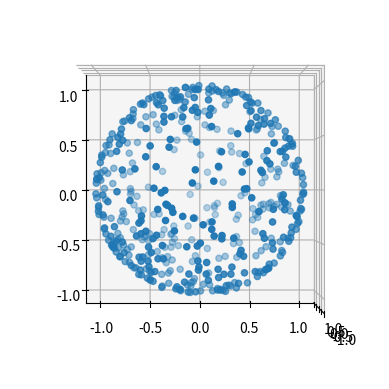

Recreate this plot in Python.
import time
import numpy as np

# Define a progress bar for use in the next section of code:
def printProgressBar(iteration, total, prefix = '', suffix = '', decimals = 1,
                     length = 100, fill = '█',remaining_time = 0):
    """
    Call in a loop to create terminal progress bar
    @params:
        iteration   - Required  : current iteration (Int)
        total       - Required  : total iterations (Int)
        prefix      - Optional  : prefix string (Str)
        suffix      - Optional  : suffix string (Str)
        decimals    - Optional  : positive number of decimals in percent complete (Int)
        length      - Optional  : character length of bar (Int)
        fill        - Optional  : bar fill character (Str)
    """
    percent = ("{0:." + str(decimals) + "f}").format(100 * (iteration / float(total)))
    filledLength = int(length * iteration // total)
    bar = fill * filledLength + '-' * (length - filledLength)
    if remaining_time > 0:
        time_str = "{0:d}:{1:02d}:{2:02d}".format(
                np.floor(remaining_time/3600.0).astype(int),
                np.floor((remaining_time/60.0)%60.0).astype(int),
                np.floor((remaining_time%60.0)).astype(int))
        print('\r%s |%s| %s%% %s; est. time remaining: %s' %
              (prefix, bar, percent, suffix, time_str), end = '\r')
    else:
        print('\r%s |%s| %s%% %s' % (prefix, bar, percent, suffix), end = '\r')
    # Print New Line on Complete
    if iteration == total:
        print()

class progressBar(object):
    def __init__(self, decimals=1, fill='█', prefix='Progress:',
                 suffix='complete', length=40):
        self.tic = time.time()
        self.decimals = decimals
        self.fill = fill
        self.length = length
        self.prefix = prefix
        self.suffix = suffix

    def update(self, percentage):
        toc = time.time()
        percent = ("{0:." + str(self.decimals) + "f}").format(100*percentage)
        filledLength = int(self.length*percentage)
        bar = self.fill*filledLength + '-'*(self.length - filledLength)
        remaining_time = np.round((1-percentage)*((toc-self.tic)/percentage))
        if remaining_time>0 and percentage>0:
            time_str = "%2d:%02d:%02d" % (min(remaining_time/3600.0, 99),
                                          (remaining_time/60.0)%60.0,
                                          remaining_time%60.0)
            print('\r%s |%s| %s%% %s; est. time remaining: %s' %
                  (self.prefix, bar, percent, self.suffix, time_str), end='\r')
        else:
            print('\r%s |%s| %s%% %s' % (self.prefix, bar, percent, self.suffix), end='\r')

        # Print New Line on Complete
        if percentage >= 1:
            print()

def random_vector():
    a, b = np.random.rand(2)
    th = np.arccos(2*b-1)
    phi = 2*np.pi*a

    return np.array([np.sin(th)*np.cos(phi), np.sin(th)*np.sin(phi),
                     np.cos(th)])

if __name__ == '__main__':
    import matplotlib.pyplot as plt
    from mpl_toolkits.mplot3d import Axes3D

    vectors = []
    for n in range(500):
        vectors.append(random_vector())

    vectors = np.array(vectors)
    fig = plt.figure()
    ax = fig.add_subplot(111, projection='3d')
    ax.scatter(vectors[:,0], vectors[:,1], vectors[:,2])
    ax.view_init(elev=-90., azim=0.)
